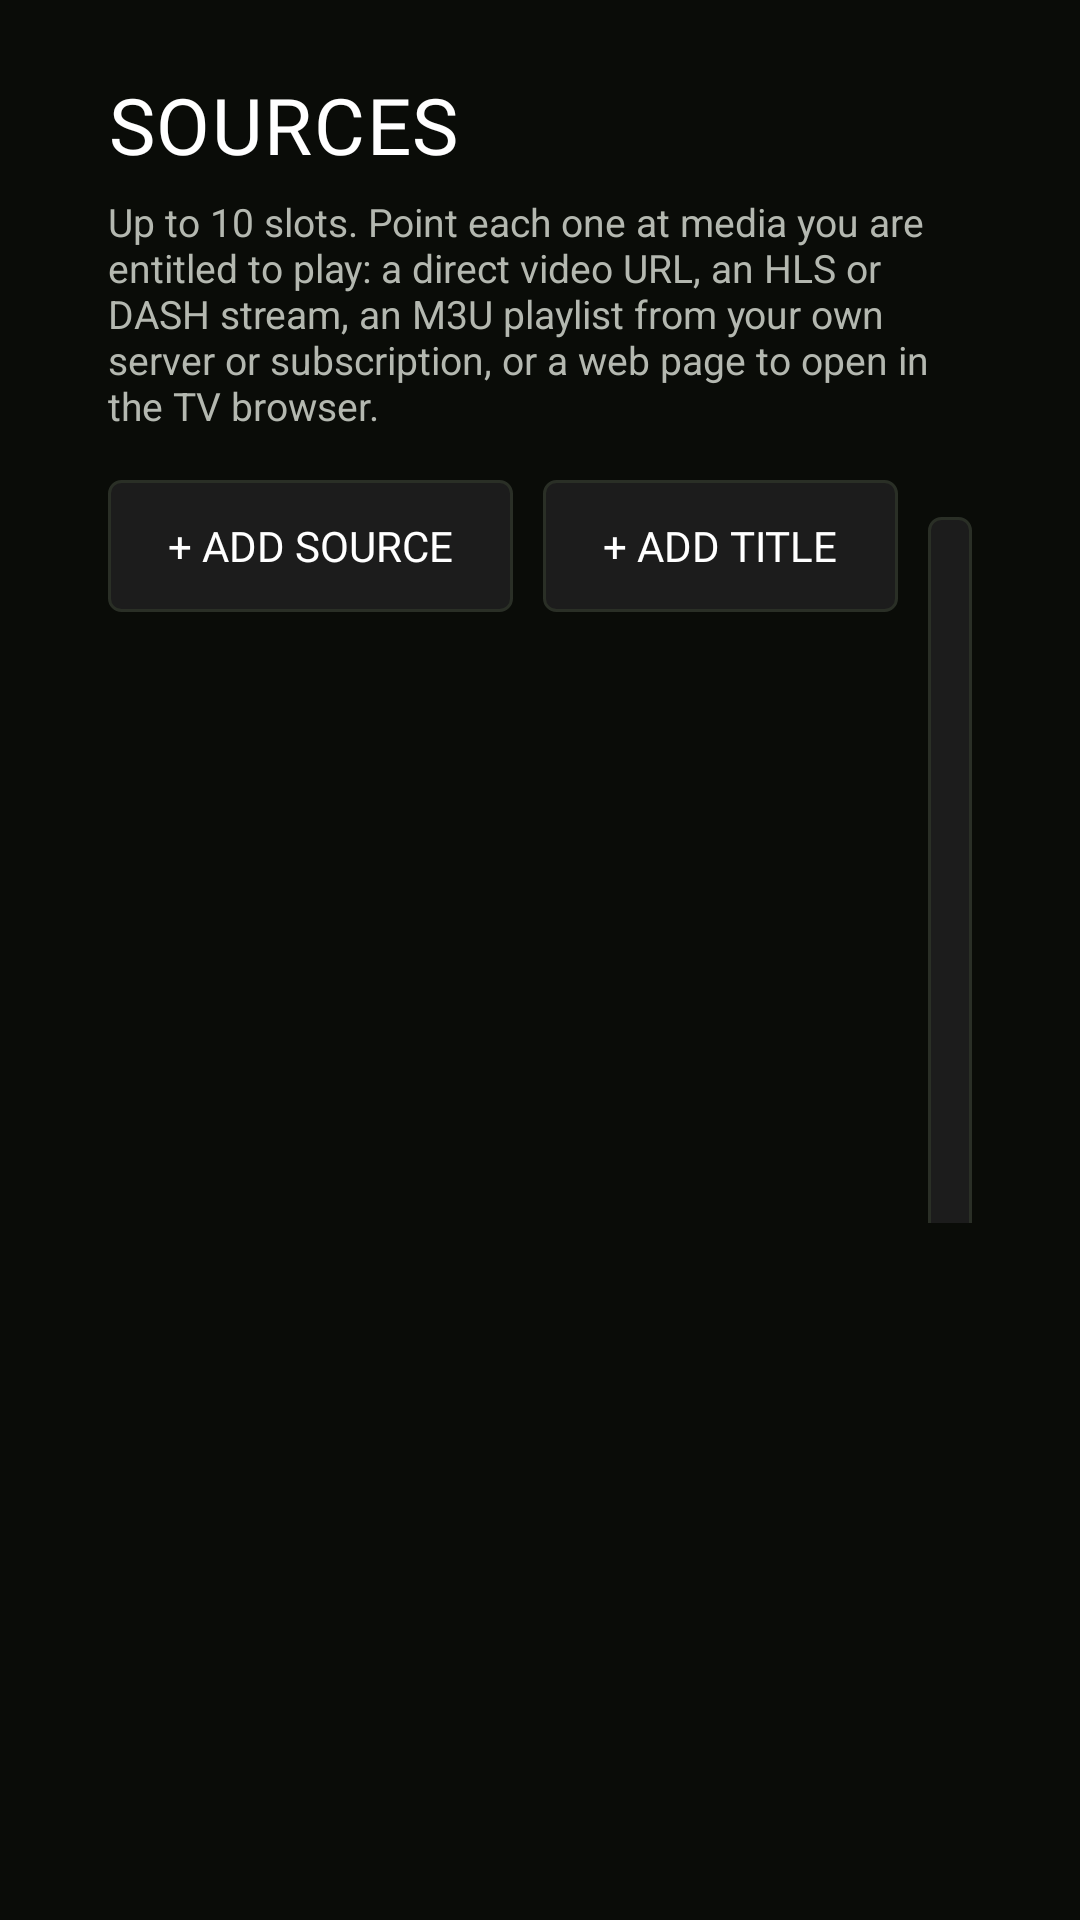

Produce the Android XML layout that renders to this screen, including the resource entries it uses.
<!-- AndroidManifest.xml: application theme Theme.FlickMix -->
<!-- res/layout/activity_sources.xml -->
<?xml version="1.0" encoding="utf-8"?>
<LinearLayout xmlns:android="http://schemas.android.com/apk/res/android"
    android:layout_width="match_parent"
    android:layout_height="match_parent"
    android:orientation="vertical"
    android:background="@color/fm_black"
    android:paddingStart="@dimen/overscan_h"
    android:paddingEnd="@dimen/overscan_h"
    android:paddingTop="@dimen/overscan_v"
    android:paddingBottom="@dimen/overscan_v">

    <LinearLayout
        android:layout_width="match_parent"
        android:layout_height="wrap_content"
        android:orientation="horizontal"
        android:gravity="center_vertical">

        <TextView
            style="@style/FmDisplay"
            android:layout_width="0dp"
            android:layout_height="wrap_content"
            android:layout_weight="1"
            android:text="SOURCES"
            android:textSize="@dimen/text_title" />

        <TextView
            android:id="@+id/slotCount"
            style="@style/FmBody"
            android:layout_width="wrap_content"
            android:layout_height="wrap_content"
            android:textColor="@color/fm_green" />
    </LinearLayout>

    <TextView
        style="@style/FmBody"
        android:layout_width="match_parent"
        android:layout_height="wrap_content"
        android:layout_marginTop="6dp"
        android:textSize="13sp"
        android:text="Up to 10 slots. Point each one at media you are entitled to play: a direct video URL, an HLS or DASH stream, an M3U playlist from your own server or subscription, or a web page to open in the TV browser." />

    <LinearLayout
        android:layout_width="match_parent"
        android:layout_height="wrap_content"
        android:orientation="horizontal"
        android:layout_marginTop="16dp"
        android:layout_marginBottom="14dp">

        <TextView
            android:id="@+id/addBtn"
            style="@style/FmButton"
            android:layout_width="wrap_content"
            android:layout_height="wrap_content"
            android:text="+ ADD SOURCE"
            android:layout_marginEnd="10dp" />

        <TextView
            android:id="@+id/addTitleBtn"
            style="@style/FmButton"
            android:layout_width="wrap_content"
            android:layout_height="wrap_content"
            android:text="+ ADD TITLE"
            android:layout_marginEnd="10dp" />

        <TextView
            android:id="@+id/refreshBtn"
            style="@style/FmButton"
            android:layout_width="wrap_content"
            android:layout_height="wrap_content"
            android:text="RELOAD PLAYLIST" />
    </LinearLayout>

    <androidx.recyclerview.widget.RecyclerView
        android:id="@+id/sourceList"
        android:layout_width="match_parent"
        android:layout_height="0dp"
        android:layout_weight="1"
        android:descendantFocusability="afterDescendants" />
</LinearLayout>
<!-- resources referenced by this layout -->
<resources>
  <color name="fm_black">#FF0A0C08</color>
  <color name="fm_green">#FF7CFC00</color>
  <dimen name="overscan_h">36dp</dimen>
  <dimen name="overscan_v">24dp</dimen>
  <dimen name="text_title">26sp</dimen>
  <style name="FmBody">
          <item name="android:fontFamily">sans-serif</item>
          <item name="android:textColor">@color/fm_grey</item>
          <item name="android:textSize">@dimen/text_body</item>
      </style>
  <style name="FmButton">
          <item name="android:background">@drawable/btn_bg</item>
          <item name="android:textColor">@color/fm_white</item>
          <item name="android:fontFamily">@font/flickmix_display</item>
          <item name="android:textSize">14sp</item>
          <item name="android:paddingLeft">20dp</item>
          <item name="android:paddingRight">20dp</item>
          <item name="android:minHeight">44dp</item>
          <item name="android:focusable">true</item>
          <item name="android:gravity">center</item>
      </style>
  <style name="FmDisplay">
          <item name="android:fontFamily">@font/flickmix_display</item>
          <item name="android:textColor">@color/fm_white</item>
          <item name="android:letterSpacing">0.02</item>
      </style>
  <style name="Theme.FlickMix" parent="Theme.AppCompat.NoActionBar">
          <item name="android:windowBackground">@color/fm_black</item>
          <item name="android:colorAccent">@color/fm_green</item>
          <item name="android:textColorPrimary">@color/fm_white</item>
          <item name="android:textColorSecondary">@color/fm_grey</item>
      </style>
  <color name="fm_grey">#FFB4B8B0</color>
  <dimen name="text_body">15sp</dimen>
  <!-- drawable btn_bg (drawable) -->
  <?xml version="1.0" encoding="utf-8"?>
  <selector xmlns:android="http://schemas.android.com/apk/res/android">
      <item android:state_focused="true">
          <shape android:shape="rectangle">
              <solid android:color="@color/fm_green" />
              <corners android:radius="4dp" />
          </shape>
      </item>
      <item>
          <shape android:shape="rectangle">
              <solid android:color="#FF1C1C1C" />
              <stroke android:width="1dp" android:color="@color/fm_stroke" />
              <corners android:radius="4dp" />
          </shape>
      </item>
  </selector>
  <color name="fm_white">#FFFFFFFF</color>
  <color name="fm_stroke">#FF2A2F26</color>
</resources>
